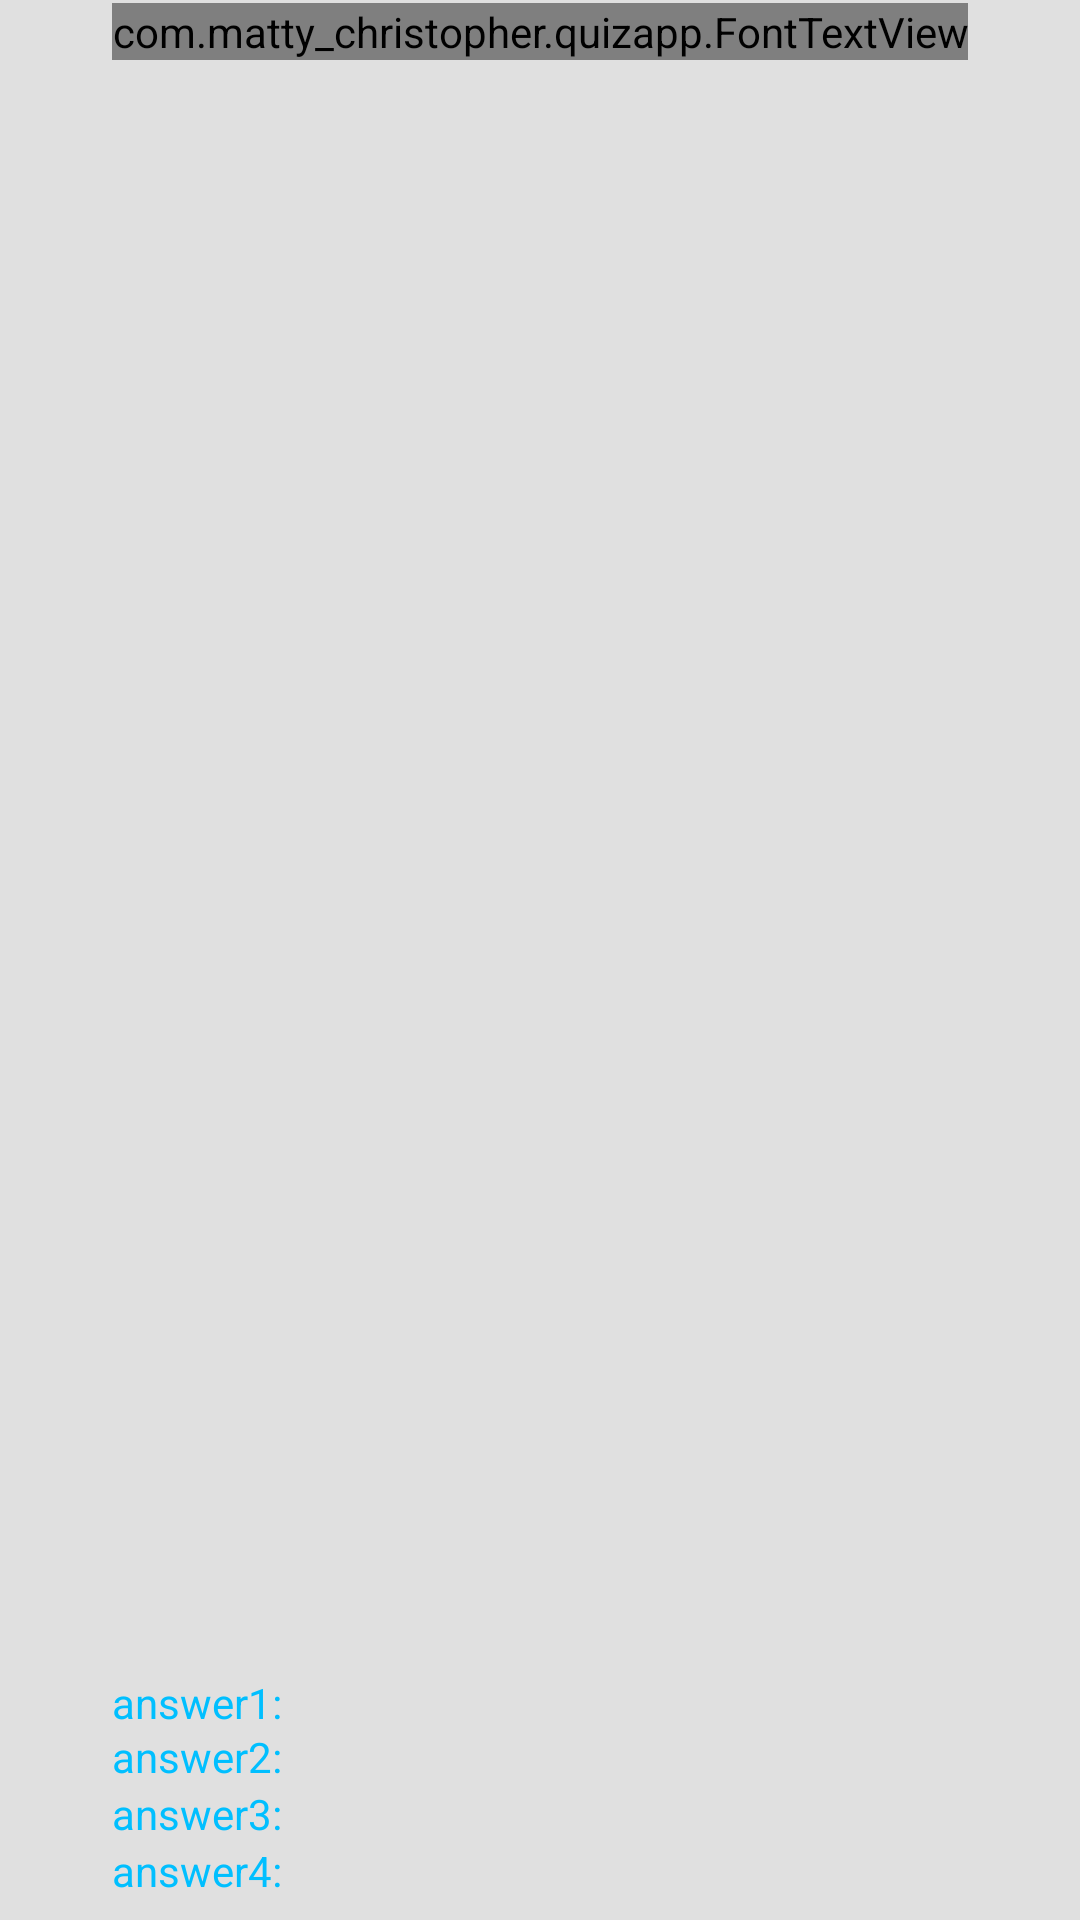

Android layout source for this screen:
<!-- AndroidManifest.xml: application theme AppTheme -->
<!-- res/layout/activity_stats.xml -->
<RelativeLayout xmlns:android="http://schemas.android.com/apk/res/android"
    xmlns:tools="http://schemas.android.com/tools"
    android:layout_width="match_parent"
    android:layout_height="match_parent"
    android:background="#e0e0e0"
    android:id="@+id/statsLayout"
    tools:ignore="Overdraw">

    <com.matty_christopher.quizapp.FontTextView
        android:gravity="center"
        android:layout_width="wrap_content"
        android:layout_height="wrap_content"
        android:text="Stats"
        android:id="@+id/header"
        android:layout_marginTop="1dp"
        android:textSize="65sp"
        android:textColor="#00BFFF"
        android:layout_alignParentTop="true"
        android:layout_centerHorizontal="true"
        tools:ignore="HardcodedText" />

    <TextView
        android:layout_width="wrap_content"
        android:layout_height="wrap_content"
        android:textAppearance="?android:attr/textAppearanceSmall"
        android:text="answer1:"
        android:id="@+id/answer1_txt"
        android:layout_marginBottom="63dp"
        android:textColor="#00BFFF"
        android:layout_alignParentBottom="true"
        android:layout_alignLeft="@+id/header"
        android:layout_alignStart="@+id/header"
        tools:ignore="HardcodedText" />
    <TextView
        android:layout_width="wrap_content"
        android:layout_height="wrap_content"
        android:textAppearance="?android:attr/textAppearanceSmall"
        android:text="answer2:"
        android:id="@+id/answer2_txt"
        android:textColor="#00BFFF"
        android:layout_marginTop="18dp"
        android:layout_alignTop="@+id/answer1_txt"
        android:layout_alignLeft="@+id/answer1_txt"
        android:layout_alignStart="@+id/answer1_txt"
        tools:ignore="HardcodedText" />
    <TextView
        android:layout_width="wrap_content"
        android:layout_height="wrap_content"
        android:textAppearance="?android:attr/textAppearanceSmall"
        android:text="answer3:"
        android:id="@+id/answer3_txt"
        android:textColor="#00BFFF"
        android:layout_below="@+id/answer2_txt"
        android:layout_alignLeft="@+id/answer2_txt"
        android:layout_alignStart="@+id/answer2_txt"
        tools:ignore="HardcodedText" />
    <TextView
        android:layout_width="wrap_content"
        android:layout_height="wrap_content"
        android:textAppearance="?android:attr/textAppearanceSmall"
        android:text="answer4:"
        android:id="@+id/answer4_txt"
        android:textColor="#00BFFF"
        android:layout_below="@+id/answer3_txt"
        android:layout_alignLeft="@+id/answer3_txt"
        android:layout_alignStart="@+id/answer3_txt"
        tools:ignore="HardcodedText" />


</RelativeLayout>
<!-- resources referenced by this layout -->
<resources>
  <style name="AppTheme" parent="Theme.AppCompat.NoActionBar">
          
          <item name="android:windowBackground">@null</item>
      </style>
</resources>
